Run: headless pygame with SDL's dummy video driver; simulated clock (each Clock.tick advances the game by its frame time, no real sleeping); random seed 0; keys injected as events and as key.get_pressed() state; no mouse input.
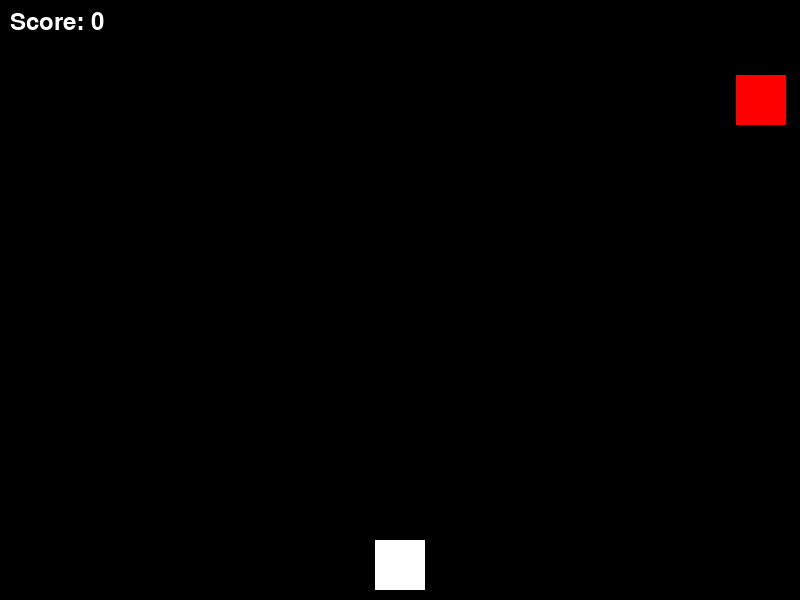
Frame 1 of 3 · flips 1–60 · no input
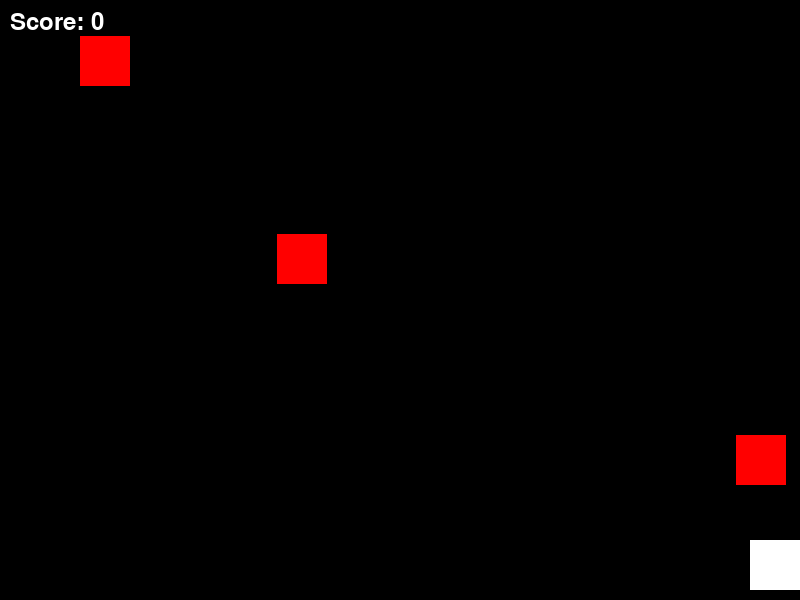
Frame 2 of 3 · flips 61–180 · tapped SPACE, RETURN · held RIGHT (→), D
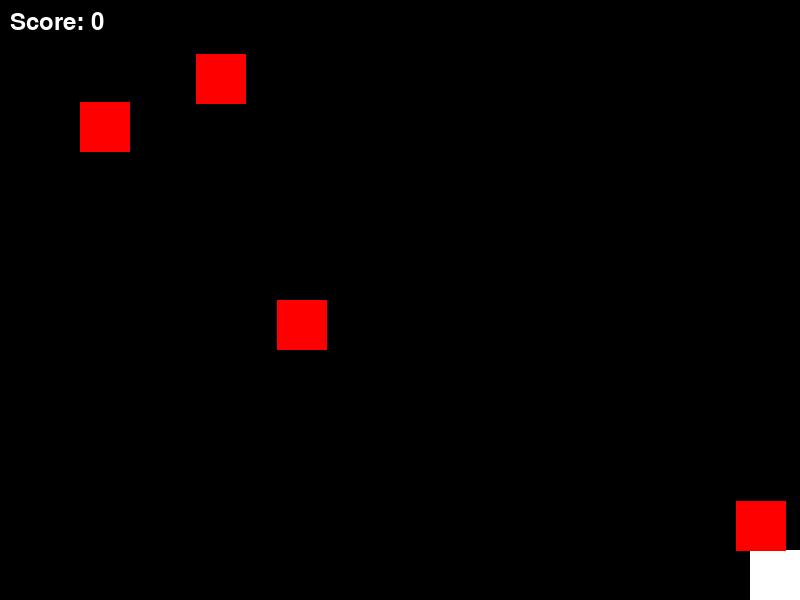
Frame 3 of 3 · flips 181–300 · held DOWN (↓), S (game ended)

The pygame program that drew these frames:

import pygame
import random

# Initialize Pygame
pygame.init()

# Screen dimensions
SCREEN_WIDTH = 800
SCREEN_HEIGHT = 600

# Colors
WHITE = (255, 255, 255)
BLACK = (0, 0, 0)
RED = (255, 0, 0)

# Initialize screen
screen = pygame.display.set_mode((SCREEN_WIDTH, SCREEN_HEIGHT))
pygame.display.set_caption("Plane Shooter Game")

# Clock for controlling frame rate
clock = pygame.time.Clock()

# Player settings
player_width = 50
player_height = 50
player_speed = 5
player_x = SCREEN_WIDTH // 2 - player_width // 2
player_y = SCREEN_HEIGHT - player_height - 10

# Enemy settings
enemy_width = 50
enemy_height = 50
enemy_speed = 3
enemies = []

# Bullet settings
bullet_width = 10
bullet_height = 20
bullet_speed = 7
bullets = []

# Score
score = 0

# Game state
game_is_running = True

# Function to draw the player
def draw_player(x, y):
    pygame.draw.rect(screen, WHITE, [x, y, player_width, player_height])

# Function to draw an enemy
def draw_enemy(x, y):
    pygame.draw.rect(screen, RED, [x, y, enemy_width, enemy_height])

# Function to draw a bullet
def draw_bullet(x, y):
    pygame.draw.rect(screen, WHITE, [x, y, bullet_width, bullet_height])

# Function to handle player input
def handle_input():
    global player_x, player_y
    keys = pygame.key.get_pressed()
    if keys[pygame.K_UP] and player_y > 0:
        player_y -= player_speed
    if keys[pygame.K_DOWN] and player_y < SCREEN_HEIGHT - player_height:
        player_y += player_speed
    if keys[pygame.K_LEFT] and player_x > 0:
        player_x -= player_speed
    if keys[pygame.K_RIGHT] and player_x < SCREEN_WIDTH - player_width:
        player_x += player_speed
    if keys[pygame.K_SPACE]:
        shoot()

# Function to spawn an enemy
def spawn_enemy():
    x = random.randint(0, SCREEN_WIDTH - enemy_width)
    y = 0
    enemies.append((x, y))

# Function to update enemy positions
def update_enemies():
    global game_is_running
    for i, enemy in enumerate(enemies):
        enemy_x, enemy_y = enemy
        enemy_y += enemy_speed
        enemies[i] = (enemy_x, enemy_y)
        if enemy_y > SCREEN_HEIGHT:
            enemies.pop(i)
            break
        # Check collision with player
        if (player_x < enemy_x + enemy_width and
            player_x + player_width > enemy_x and
            player_y < enemy_y + enemy_height and
            player_y + player_height > enemy_y):
            game_over()

# Function to shoot a bullet
def shoot():
    bullet_x = player_x + player_width // 2 - bullet_width // 2
    bullet_y = player_y
    bullets.append((bullet_x, bullet_y))

# Function to update bullet positions
def update_bullets():
    global score
    for i, bullet in enumerate(bullets):
        bullet_x, bullet_y = bullet
        bullet_y -= bullet_speed
        bullets[i] = (bullet_x, bullet_y)
        if bullet_y < 0:
            bullets.pop(i)
            break
        # Check collision with enemies
        for j, enemy in enumerate(enemies):
            enemy_x, enemy_y = enemy
            if (bullet_x < enemy_x + enemy_width and
                bullet_x + bullet_width > enemy_x and
                bullet_y < enemy_y + enemy_height and
                bullet_y + bullet_height > enemy_y):
                bullets.pop(i)
                enemies.pop(j)
                score += 1
                break

# Function to check for game over
def game_over():
    global game_is_running
    print("Game Over! Your score is: " + str(score))
    game_is_running = False

# Main game loop
while game_is_running:
    # Handle events
    for event in pygame.event.get():
        if event.type == pygame.QUIT:
            game_is_running = False

    # Handle input
    handle_input()

    # Spawn enemies
    if random.random() < 0.02:
        spawn_enemy()

    # Update game state
    update_enemies()
    update_bullets()

    # Render game
    screen.fill(BLACK)
    draw_player(player_x, player_y)
    for enemy in enemies:
        draw_enemy(*enemy)
    for bullet in bullets:
        draw_bullet(*bullet)

    # Display score
    font = pygame.font.SysFont(None, 35)
    score_text = font.render(f"Score: {score}", True, WHITE)
    screen.blit(score_text, (10, 10))

    # Update display
    pygame.display.flip()

    # Control frame rate
    clock.tick(60)

# Quit Pygame
pygame.quit()
